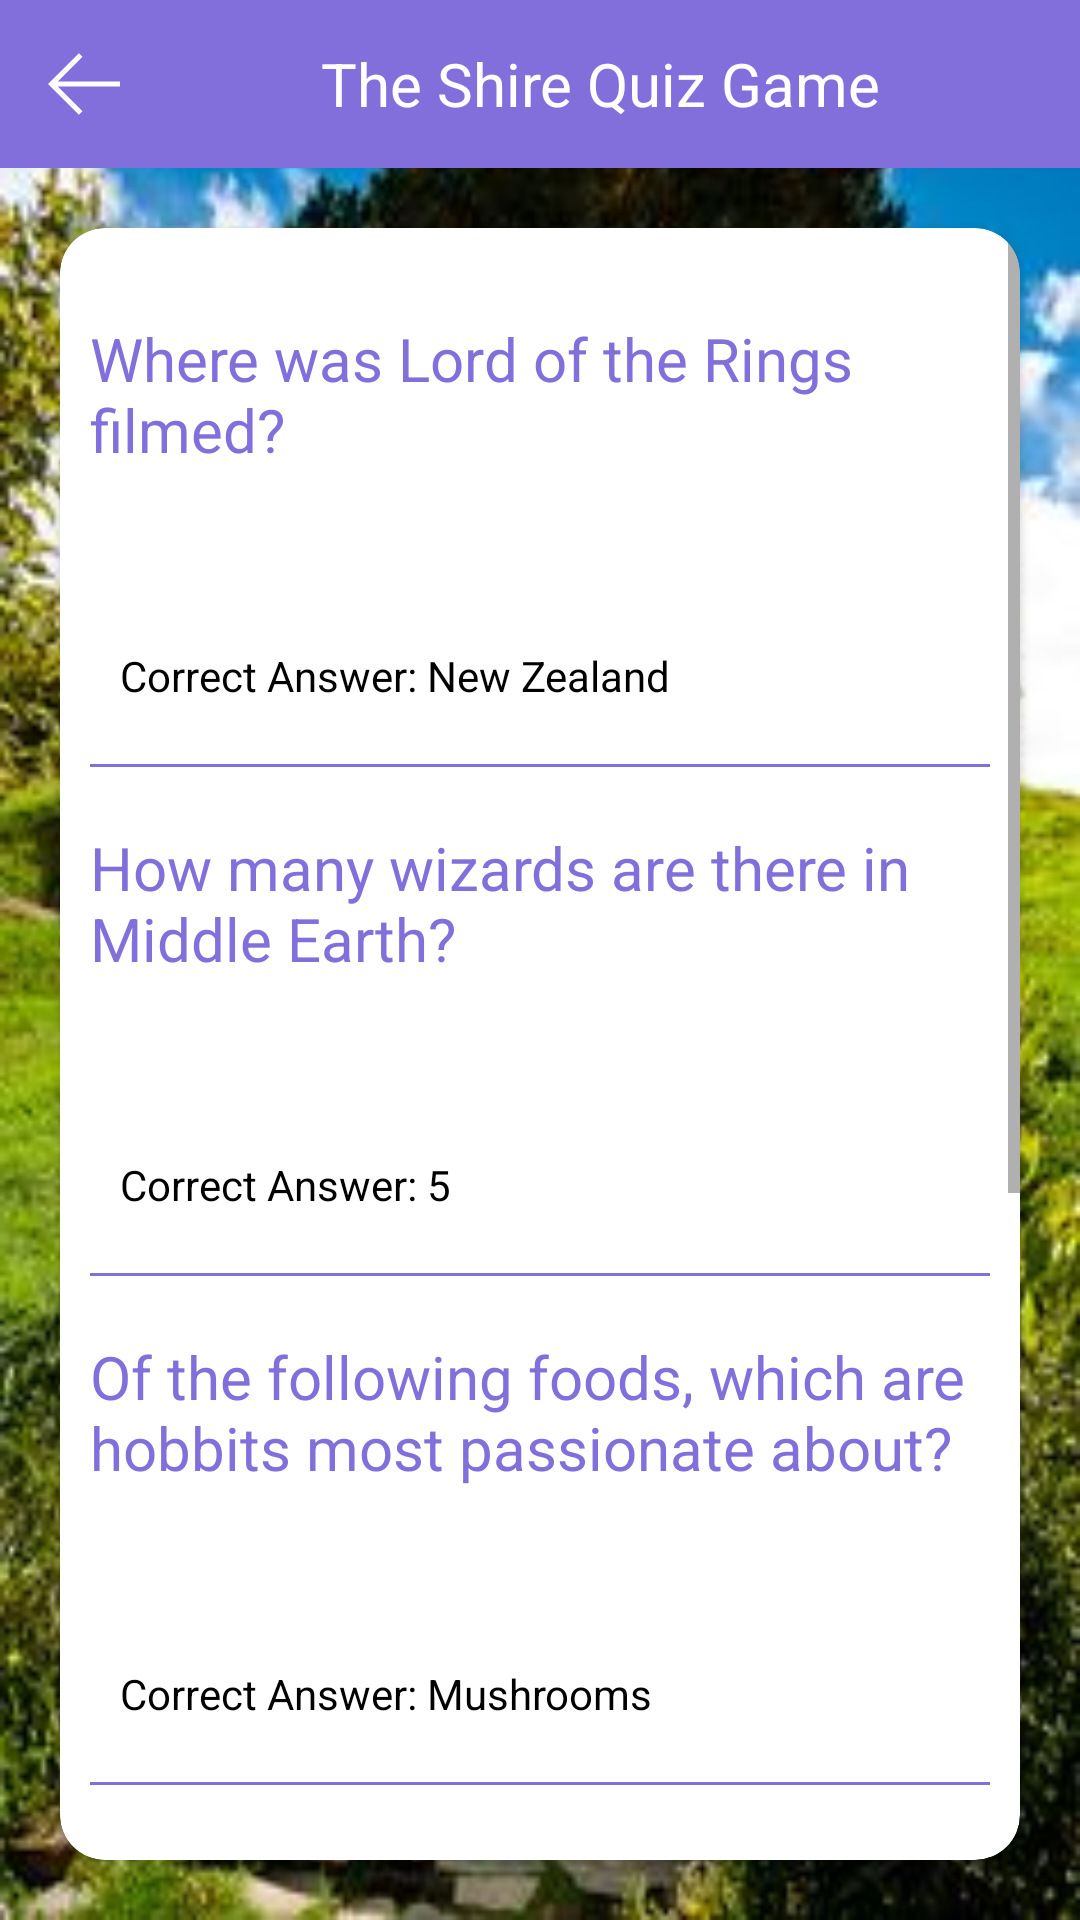

Layout XML and referenced resources for this Android screen:
<!-- AndroidManifest.xml: application theme AppTheme -->
<!-- res/layout/activity_review.xml -->
<?xml version="1.0" encoding="utf-8"?>

<LinearLayout xmlns:android="http://schemas.android.com/apk/res/android"
    xmlns:app="http://schemas.android.com/apk/res-auto"
    xmlns:tools="http://schemas.android.com/tools"
    android:layout_width="match_parent"
    android:layout_height="match_parent"
    android:orientation="vertical"
    android:background="@drawable/background_quiz"
    tools:context=".ReviewActivity">


    <android.support.design.widget.AppBarLayout
        android:layout_width="match_parent"
        android:layout_height="wrap_content">

        <android.support.v7.widget.Toolbar
            android:id="@+id/toolbar"
            android:layout_width="match_parent"
            android:layout_height="?attr/actionBarSize"
            android:background="@color/colorPrimaryDark"
            android:title="@null"
            app:theme="@style/ThemeOverlay.AppCompat.Dark.ActionBar">

            <ImageView
                android:id="@+id/Background_img"
                android:layout_width="wrap_content"
                android:layout_height="wrap_content"
                android:src="@drawable/ic_left_arrow">

            </ImageView>

            <TextView
                android:layout_width="match_parent"
                android:layout_height="wrap_content"
                android:gravity="center"
                android:text="@string/app_name"
                android:textColor="@color/white"
                android:textSize="@dimen/sp_20">

            </TextView>

        </android.support.v7.widget.Toolbar>

    </android.support.design.widget.AppBarLayout>


    <LinearLayout
        android:layout_width="match_parent"
        android:layout_height="match_parent"
        android:layout_gravity="center"
        android:gravity="center"
        android:orientation="vertical">

        <android.support.v7.widget.CardView
            android:layout_width="match_parent"
            android:layout_height="wrap_content"
            android:layout_margin="20dp"
            android:elevation="10dp"
            app:cardCornerRadius="15dp">

            <ScrollView
                android:layout_width="match_parent"
                android:layout_height="wrap_content">

                <LinearLayout
                    android:layout_width="match_parent"
                    android:layout_height="match_parent"
                    android:orientation="vertical"
                    >

                    <LinearLayout
                        android:layout_width="match_parent"
                        android:layout_height="match_parent"
                        android:orientation="vertical"
                        android:padding="10dp">


                        <TextView
                            style="@style/question_textviews"
                            android:layout_marginTop="20dp"
                            android:layout_marginBottom="10dp"
                            android:text="@string/question_1" />

                        <TextView
                            android:id="@+id/text_ans1"
                            android:layout_width="match_parent"
                            android:layout_height="wrap_content"
                            android:padding="10dp">

                        </TextView>

                        <TextView
                            android:layout_width="match_parent"
                            android:layout_height="wrap_content"
                            android:padding="10dp"
                            android:text="Correct Answer: New Zealand"
                            android:textColor="@color/colorBlack">

                        </TextView>

                        <View
                            android:layout_width="match_parent"
                            android:layout_height="1dp"
                            android:layout_marginTop="10dp"
                            android:background="@color/colorPrimaryDark">

                        </View>

                        <TextView
                            style="@style/question_textviews"
                            android:layout_marginTop="20dp"
                            android:layout_marginBottom="10dp"
                            android:text="@string/question_2" />

                        <TextView
                            android:id="@+id/text_ans2"
                            android:layout_width="match_parent"
                            android:layout_height="wrap_content"
                            android:padding="10dp">

                        </TextView>

                        <TextView
                            android:layout_width="match_parent"
                            android:layout_height="wrap_content"
                            android:padding="10dp"
                            android:text="Correct Answer: 5"
                            android:textColor="@color/colorBlack">

                        </TextView>

                        <View
                            android:layout_width="match_parent"
                            android:layout_height="1dp"
                            android:layout_marginTop="10dp"
                            android:background="@color/colorPrimaryDark">

                        </View>

                        <TextView
                            style="@style/question_textviews"
                            android:layout_marginTop="20dp"
                            android:layout_marginBottom="10dp"
                            android:text="@string/question_3" />

                        <TextView
                            android:id="@+id/text_ans3"
                            android:layout_width="match_parent"
                            android:layout_height="wrap_content"
                            android:padding="10dp">

                        </TextView>

                        <TextView
                            android:layout_width="match_parent"
                            android:layout_height="wrap_content"
                            android:padding="10dp"
                            android:text="Correct Answer: Mushrooms"
                            android:textColor="@color/colorBlack">

                        </TextView>

                        <View
                            android:layout_width="match_parent"
                            android:layout_height="1dp"
                            android:layout_marginTop="10dp"
                            android:background="@color/colorPrimaryDark">

                        </View>

                        <TextView
                            style="@style/question_textviews"
                            android:layout_marginTop="20dp"
                            android:layout_marginBottom="10dp"
                            android:text="@string/question_4" />

                        <TextView
                            android:id="@+id/text_ans4"
                            android:layout_width="match_parent"
                            android:layout_height="wrap_content"
                            android:padding="10dp">

                        </TextView>

                        <TextView
                            android:layout_width="match_parent"
                            android:layout_height="wrap_content"
                            android:padding="10dp"
                            android:text="Correct Answer: Strawberries"
                            android:textColor="@color/colorBlack">

                        </TextView>

                        <View
                            android:layout_width="match_parent"
                            android:layout_height="1sp"
                            android:layout_marginTop="10dp"
                            android:background="@color/colorPrimaryDark">

                        </View>

                        <TextView
                            style="@style/question_textviews"
                            android:layout_marginTop="20dp"
                            android:layout_marginBottom="10dp"
                            android:text="@string/question_5" />

                        <TextView
                            android:id="@+id/text_ans5"
                            android:layout_width="match_parent"
                            android:layout_height="wrap_content"
                            android:padding="10dp">
                        </TextView>

                        <TextView
                            android:layout_width="match_parent"
                            android:layout_height="wrap_content"
                            android:padding="10dp"
                            android:text="Correct Answer: Barad Dur"
                            android:textColor="@color/colorBlack">

                        </TextView>

                    </LinearLayout>

                    <Button
                        android:id="@+id/Home_btn"
                        android:layout_width="match_parent"
                        android:layout_height="wrap_content"
                        android:background="@drawable/round_blue_btn"
                        android:padding="10dp"
                        android:text="@string/home"
                        android:textColor="@color/white">

                    </Button>
                </LinearLayout>

            </ScrollView>
        </android.support.v7.widget.CardView>
    </LinearLayout>


</LinearLayout>
<!-- resources referenced by this layout -->
<resources>
  <color name="colorBlack">#000</color>
  <color name="colorPrimaryDark">#826FDB</color>
  <color name="white">#FFF</color>
  <dimen name="sp_20">20sp</dimen>
  <!-- drawable background_quiz: jpg bitmap (drawable, 34899 bytes) -->
  <!-- drawable ic_left_arrow (drawable) -->
  <vector xmlns:android="http://schemas.android.com/apk/res/android"
      android:width="24dp"
      android:height="24dp"
      android:viewportWidth="482.239"
      android:viewportHeight="482.239">
    <path
        android:fillColor="#FFF"
        android:pathData="m206.812,34.446 l-206.812,206.673 206.743,206.674 24.353,-24.284 -165.167,-165.167h416.31v-34.445h-416.31l165.236,-165.236z"/>
  </vector>
  <!-- drawable round_blue_btn (drawable) -->
  <?xml version="1.0" encoding="utf-8"?>
  
  <shape xmlns:android="http://schemas.android.com/apk/res/android"
  android:shape="rectangle">
  <corners
      android:bottomLeftRadius="@dimen/btn_corner_radius"
      android:bottomRightRadius="@dimen/btn_corner_radius"/>
  <gradient
      android:angle="180"
      android:startColor="#826FDB"
      android:endColor="#826FDB"
      android:type="linear" />
  </shape>
  <string name="app_name">The Shire Quiz Game</string>
  <string name="home">Home</string>
  <string name="question_1">Where was Lord of the Rings filmed?</string>
  <string name="question_2">How many wizards are there in Middle Earth?</string>
  <string name="question_3">Of the following foods, which are hobbits most passionate about?</string>
  <string name="question_4">And, while in Mordor, what kind of food does Frodo say he can not remember the taste of?</string>
  <string name="question_5">What is the name of the volcano that the Ring is thrown into?</string>
  <style name="question_textviews">
          <item name="android:layout_height">wrap_content</item>
          <item name="android:layout_width">match_parent</item>
          <item name="android:textSize">@dimen/sp_20</item>
          <item name="android:textColor">@color/colorPrimaryDark</item>
      </style>
  <style name="AppTheme" parent="Theme.AppCompat.Light.DarkActionBar">
          
          <item name="windowNoTitle">true</item>
          <item name="windowActionBar">false</item>
          <item name="colorPrimary">@color/colorPrimary</item>
          <item name="colorPrimaryDark">@color/colorPrimaryDark</item>
          <item name="colorAccent">@color/colorAccent</item>
          <item name="android:buttonStyle">@style/RobotoButtonViewStyle</item>
          <item name="android:popupMenuStyle">@style/RobotoTextViewStyle</item>
      </style>
  <dimen name="btn_corner_radius">10dp</dimen>
  <color name="colorPrimary">#FFF</color>
  <color name="colorAccent">#75DB9C</color>
  <style name="RobotoButtonViewStyle" parent="android:Widget.Button">
          <item name="android:typeface">monospace</item>
      </style>
  <style name="RobotoTextViewStyle" parent="android:Widget.TextView">
          <item name="android:typeface">monospace</item>
      </style>
</resources>
